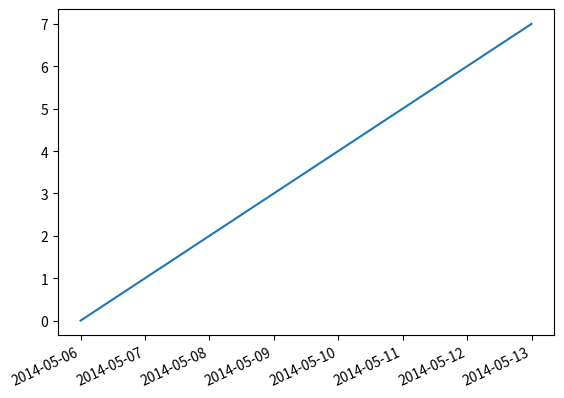

Reproduce this figure in Python.
datelist =  ['2014-05-06', '2014-05-07', '2014-05-08', '2014-05-09', '2014-05-10',    '2014-05-11', '2014-05-12', '2014-05-13']

import matplotlib
from matplotlib import pyplot
from matplotlib import dates
import datetime

converted_dates = list(map(datetime.datetime.strptime, datelist, len(datelist)*['%Y-%m-%d']))
x_axis = converted_dates
formatter = dates.DateFormatter('%Y-%m-%d')


y_axis = range(0,8)
pyplot.plot( x_axis, y_axis, '-' )
ax = pyplot.gcf().axes[0] 
ax.xaxis.set_major_formatter(formatter)
pyplot.gcf().autofmt_xdate(rotation=25)
pyplot.show()